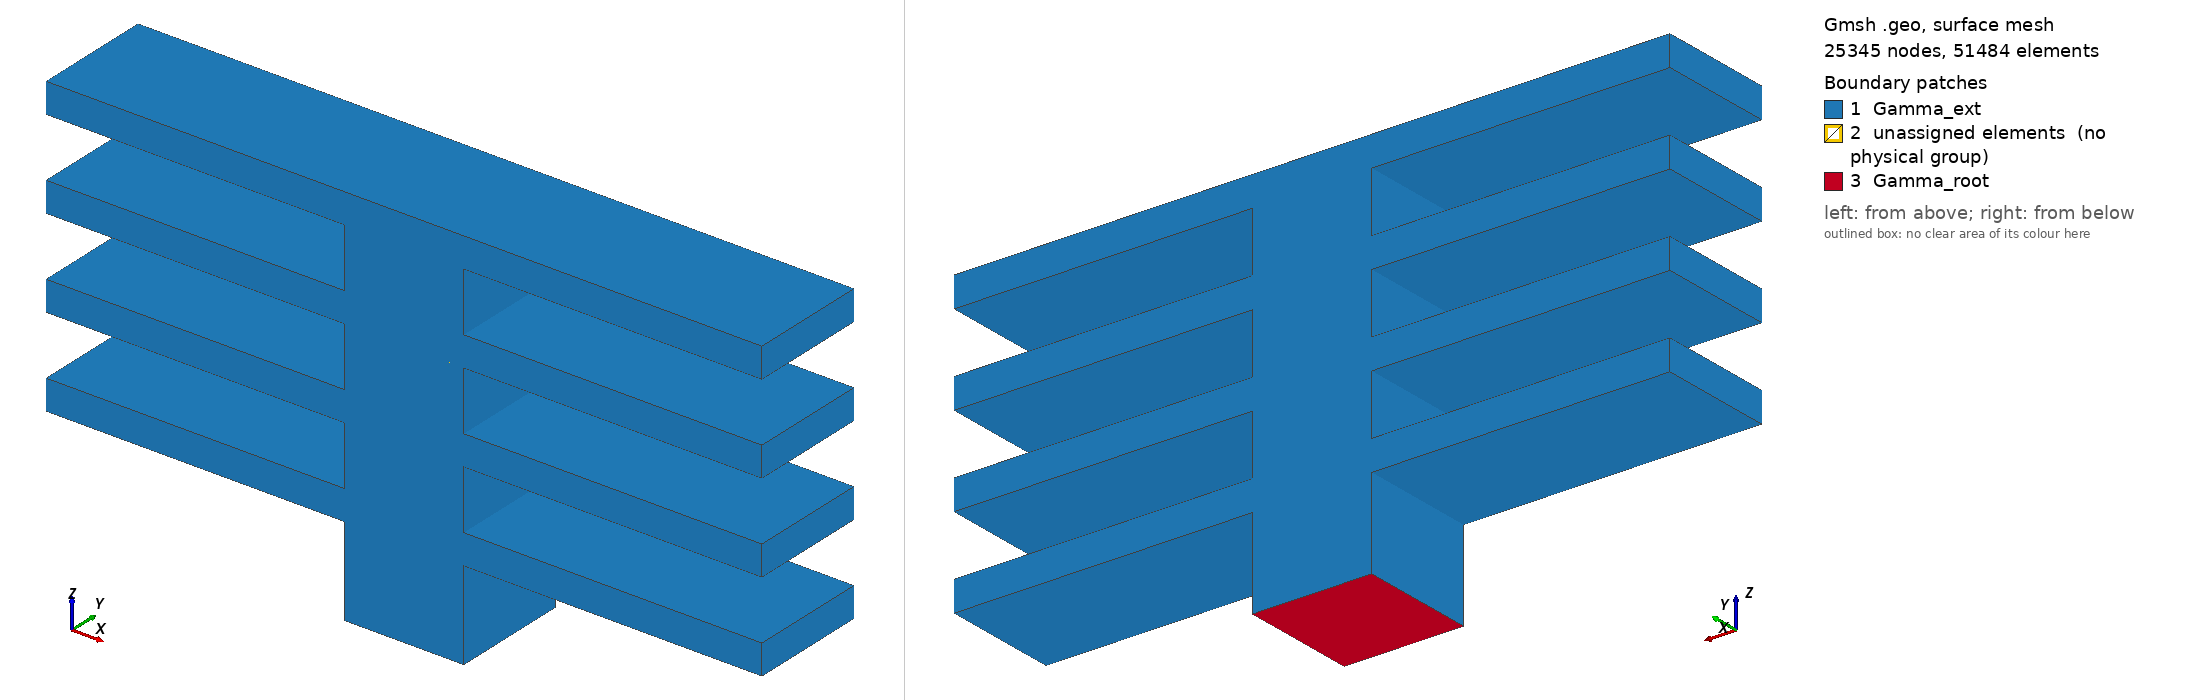

Gmsh geometry script, surface-meshed: 25345 nodes, 51484 surface elements. Boundary patches (legend numbers): 1 Gamma_ext, 2 unassigned elements (no physical group), 3 Gamma_root. Left view from above one corner, right view from below the opposite corner. Legend entries are the model's physical surfaces; 'unassigned elements' are surfaces in no physical group. The drawing asked Gmsh for element sizes between 1% and 20% of the model's largest extent; the script's own settings can give other sizes.

=== fin3d.geo (drawn) ===
SetFactory("OpenCASCADE");
//+
h = 0.05;
P = DefineNumber[ 1, Name "Parameters/P" ];
N = DefineNumber[ 4, Name "Parameters/N" ];
L = DefineNumber[ 2.5, Name "Parameters/L" ];
R = DefineNumber[ 0.7, Name "Parameters/R" ];
t = DefineNumber[ 0.25, Name "Parameters/t" ];
d = DefineNumber[ 0.5, Name "Parameters/d" ];
hmax=0.5;
Mesh.CharacteristicLengthMax = hmax;
//+
Box(1) = {0, 0, 0, 1, P, N*(d+t)+t};
For r In {1:N}
    Printf("fin = %g",r);
    Box(r+1) = {-L, 0, r*(d+t), 2*L+1, P, t};
EndFor
S[]=BooleanFragments{ Volume{1}; Delete; }{Volume{2:N+1}; Delete;};
Characteristic Length{ PointsOf{ Surface{ : }; } } = h;
//+
// Physical Volume (Sprintf("fin-%g",r)) = r+1;
Physical Volume("Post") = {1:N*2};
i = 1;
For r In {2*N+1:#S[]:2}
    Physical Volume(Sprintf("Fin_%g",i)) = {r,r+1};
    i = i+1;
EndFor
bdy[] = CombinedBoundary { Volume{:}; };
Physical Surface("Gamma_ext") = bdy[0];
For ii In { 1 : (#bdy[]-1) }
    Printf("boundary number %g = %g", ii, bdy[ii]);
    If (Abs(bdy[ii]) != 5)
        Physical Surface("Gamma_ext") += bdy[ii];
    Else
        Physical Surface("Gamma_root") = bdy[ii];
    EndIf
EndFor
//Mesh 2; //+~
